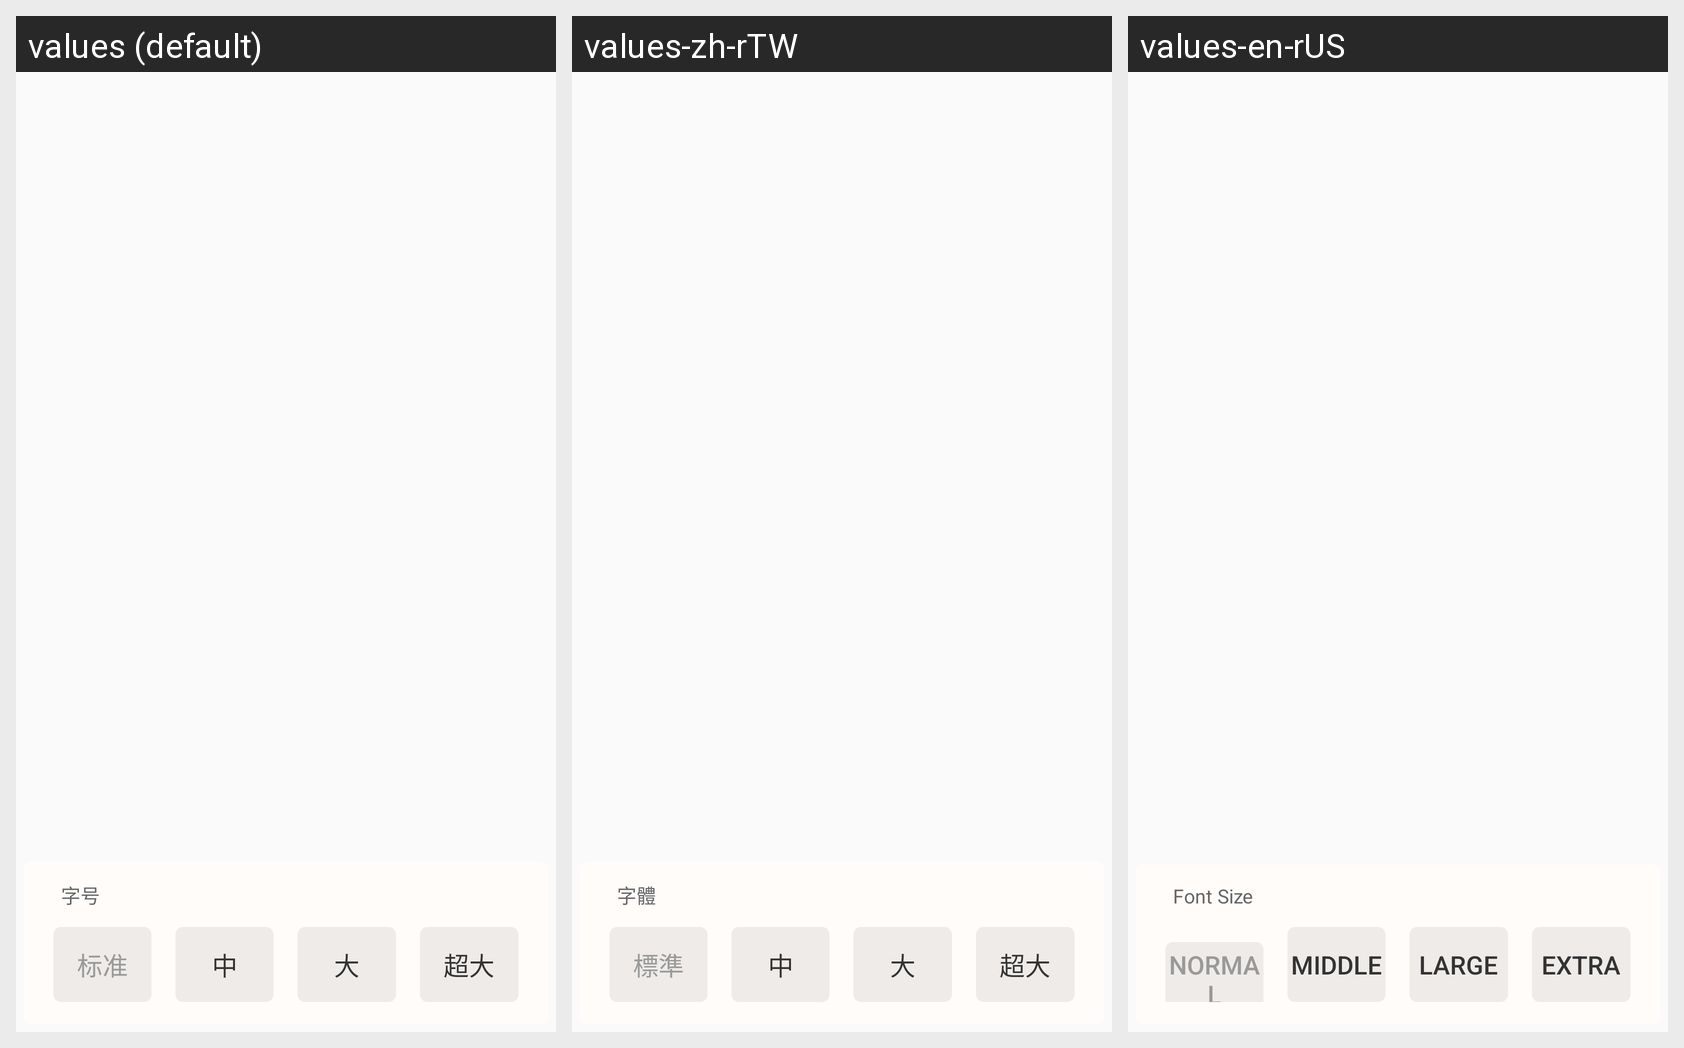

For this localized Android screen grid, give each drawn string resource with its value in every locale shown.
Android screen res/layout/app_imp_crm_font_dialog.xml rendered under 3 locales, left to right: values (default), values-zh-rTW, values-en-rUS. Device: Nexus 5 (rendered at 1080×1920; each locale shown at half size, 540×960, under a caption strip naming it); theme AppTheme_0.
Strings drawn on this screen, with the default value and each locale's value (text and hints the layout hard-codes, and strings that could not be matched under every locale, appear in the picture but are not listed):

news_font_name_text
  values: 字号
  values-zh-rTW: 字體
  values-en-rUS: Font Size

news_font_normal
  values: 标准
  values-zh-rTW: 標準
  values-en-rUS: Normal

news_font_middle
  values: 中
  values-zh-rTW: 中
  values-en-rUS: Middle

news_font_big_text
  values: 大
  values-zh-rTW: 大
  values-en-rUS: Large

news_font_biggest_text
  values: 超大
  values-zh-rTW: 超大
  values-en-rUS: Extra
